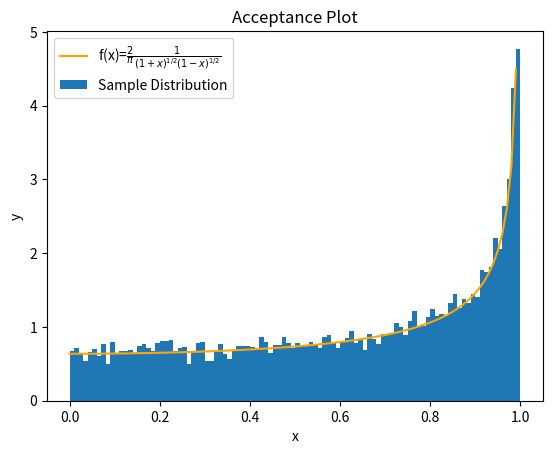
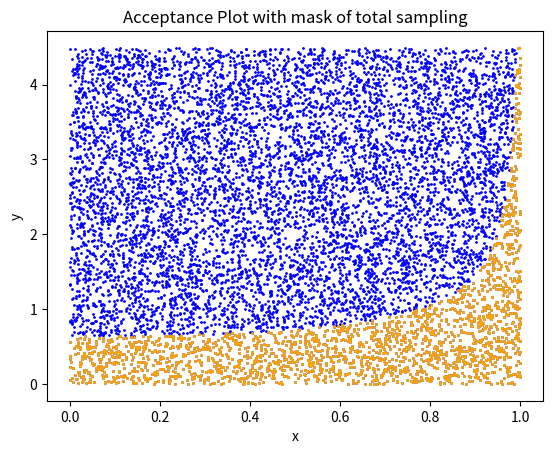

Write Python code to recreate these figures, in order.
#---------- Accept/Reject Algorithm ----------#

import numpy,random,math
from numpy.random import default_rng
import matplotlib.pyplot as plt

n = 100
gen = numpy.random.default_rng(12345)

#The examples disttribution
def f(x):
    return (2/numpy.pi)*((1+x)**(-1/2))*((1-x)**(-1/2))

#plot of function f(x)
plt.figure(1)
xs = numpy.linspace(0,1,100)
ys = f(xs)
plt.plot(xs,ys,'orange',label=r'f(x)=$\frac{2}{\pi}\frac{1}{(1+x)^{1/2}(1-x)^{1/2}}$')
ys = [i for i in ys if not math.isinf(i)]
f_max = max(ys)

  
def accept_reject(n):
    accept = numpy.zeros(n)
    u = 0
    while u < n:
        t = gen.uniform(0,1)
        y = gen.uniform(0,f_max)
        if y < f(t):
            accept[u] = t
            u+=1
    #remove zero values
    accept = [k for k in accept if k!=0]
    return accept

a = accept_reject(100*n)
plt.hist(a,bins=100,density=True,label='Sample Distribution')
plt.title("Acceptance Plot")
plt.xlabel('x')
plt.ylabel('y')
plt.legend()


#Plot of total sampling and mask of accepted values
t = gen.uniform(0,1,100*n)
y = gen.uniform(0,f_max,100*n)
plt.figure(2)
plt.scatter(t,y,s=1,c='blue',label='total sampling')
mask = y<f(t)
plt.scatter(t[mask],y[mask],s=1.2,c='orange',label='mask')
plt.title('Acceptance Plot with mask of total sampling')
plt.xlabel('x')
plt.ylabel('y')
plt.show()

    
        
